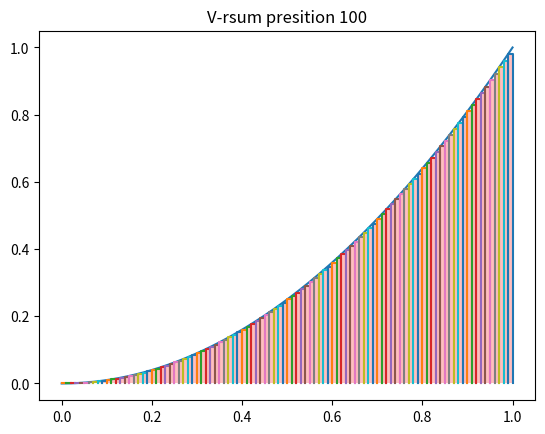

Here is the Python script that generated this plot:
import matplotlib.pyplot as plt
import numpy as np

def f(x):
    y = x**2
    return y


def RiemannHundra(function): #Definiera en funktion av 0 variabler, som räknar
    sum = 0 #summan av rektanglars area (bredd 1/10, höjd f(x))
    for k in range (0,100):
        sum += (1/100)*function(k/100)
    print ( sum )

def RiemanngrafikHundra(f):
    print(f(3))
    t = np.linspace(0, 1, 1000)
    plt.plot(t,f(t))
    for i in range (0,100):
        x=np.array([i/100,i/100,(i+1)/100,(i+1)/100])
        y=np.array([0,f(i/100),f(i/100),0])
        plt.plot(x,y)
        plt.fill_between(x, y, facecolor='r', alpha=0.25)
    plt.title("V-rsum presition 100")
    plt.savefig("Funktion100.png")

RiemannHundra(f)
RiemanngrafikHundra(f)